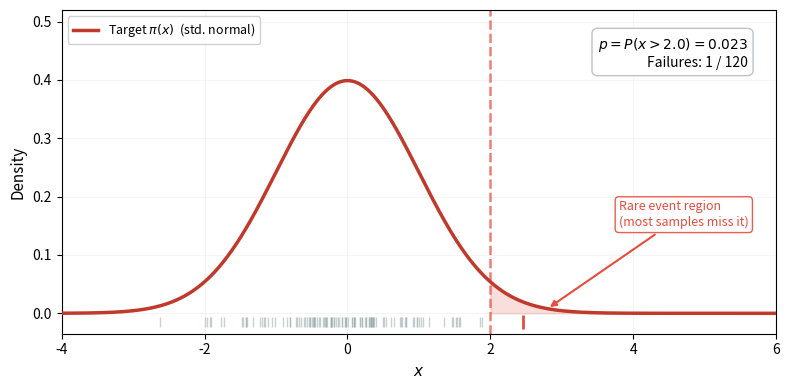
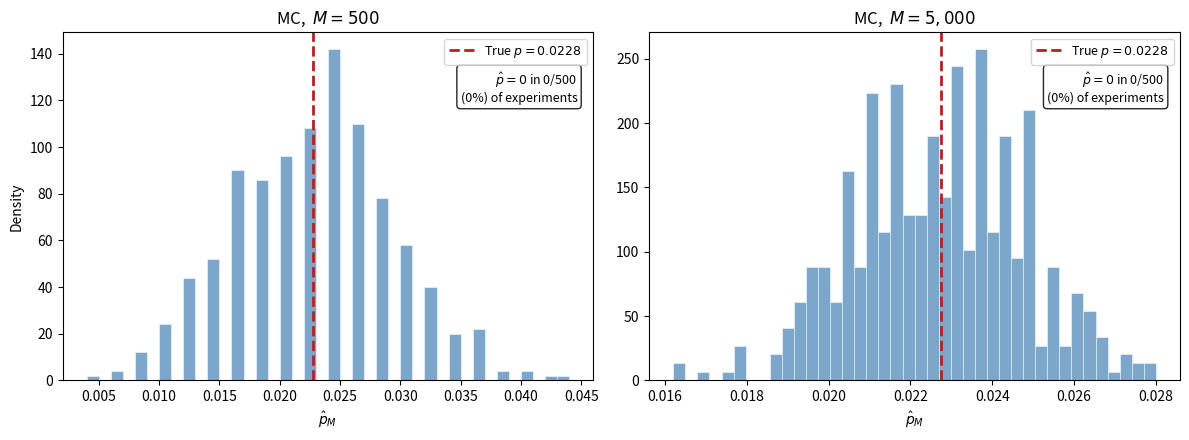
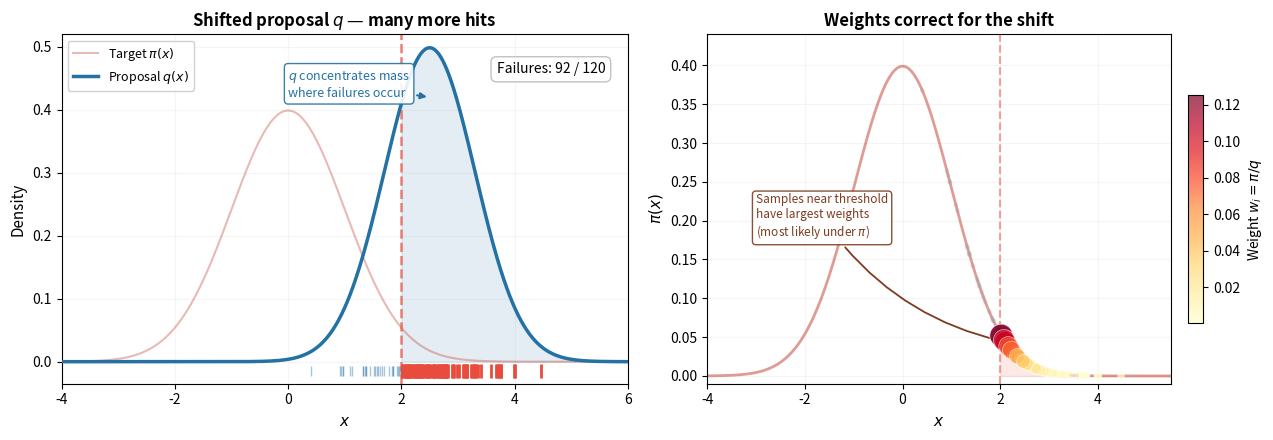

Source code (Python) for these figures, in order: (Note: this script raises an exception after producing the figures.)
# Run this cell if using Google Colab or if pyapprox is not installed locally
try:
    import pyapprox
except ImportError:
    !pip install "pyapprox[all]" -q
    # If the PyPI install fails, uncomment the line below to install from source:
    # !pip install "pyapprox[all] @ git+https://github.com/sandialabs/pyapprox.git" -q

#| echo: false
import numpy as np
import matplotlib.pyplot as plt
from scipy import stats
from scipy.stats import norm as sp_norm

threshold_1d = 2.0
true_p_1d = sp_norm.sf(threshold_1d)

np.random.seed(42)
n_vis = 120
mc_vis = np.random.normal(0, 1, n_vis)
mc_fail_vis = mc_vis > threshold_1d

x_plot = np.linspace(-4, 6, 1000)
p_pdf = sp_norm.pdf(x_plot, 0, 1)

#| echo: false
#| fig-cap: "120 samples from the standard normal $\\pi$. The failure region $x > 2$ (shaded red) sits in the far tail where $\\pi$ has almost no mass. Only 1 sample (red tick mark) lands past the threshold --- the other 119 contribute nothing to the failure probability estimate."
#| label: fig-mc-samples-1d

fig, ax = plt.subplots(figsize=(8, 4))

ax.fill_between(x_plot, p_pdf, where=(x_plot >= threshold_1d), alpha=0.18,
                color="#e74c3c", zorder=1)
ax.plot(x_plot, p_pdf, color="#c0392b", lw=2.5, zorder=3,
        label=r"Target $\pi(x)$  (std. normal)")
ax.axvline(threshold_1d, color="#e74c3c", lw=1.8, ls="--", alpha=0.7, zorder=2)

y_tick = -0.015
ax.scatter(mc_vis[~mc_fail_vis], np.full((~mc_fail_vis).sum(), y_tick),
           marker="|", s=50, color="#95a5a6", alpha=0.5, linewidths=1, zorder=4)
ax.scatter(mc_vis[mc_fail_vis], np.full(mc_fail_vis.sum(), y_tick),
           marker="|", s=90, color="#e74c3c", linewidths=2, zorder=5)

n_hits = mc_fail_vis.sum()
ax.text(0.96, 0.92,
        f"$p = P(x > {threshold_1d}) = {true_p_1d:.3f}$\n"
        f"Failures: {n_hits} / {n_vis}",
        transform=ax.transAxes, ha="right", va="top", fontsize=10,
        bbox=dict(boxstyle="round,pad=0.4", fc="white", ec="#bdc3c7"))

ax.annotate(
    "Rare event region\n(most samples miss it)",
    xy=(2.8, 0.008), xytext=(3.8, 0.15),
    fontsize=9, color="#e74c3c",
    arrowprops=dict(arrowstyle="-|>", color="#e74c3c", lw=1.5),
    bbox=dict(boxstyle="round,pad=0.3", fc="white", ec="#e74c3c", alpha=0.9),
)

ax.set_xlabel("$x$", fontsize=11)
ax.set_ylabel("Density", fontsize=11)
ax.set_xlim(-4, 6)
ax.set_ylim(-0.035, 0.52)
ax.legend(fontsize=9, loc="upper left", framealpha=0.9)
ax.grid(True, alpha=0.12)
plt.tight_layout()
plt.show()

#| echo: false

n_reps = 500

def mc_failure_estimates_1d(threshold, M, n_reps):
    """Run n_reps MC experiments for P(x > threshold), x ~ N(0,1)."""
    estimates = np.empty(n_reps)
    for i in range(n_reps):
        np.random.seed(i)
        samples = np.random.normal(0, 1, M)
        estimates[i] = np.mean(samples > threshold)
    return estimates

estimates_500_1d = mc_failure_estimates_1d(threshold_1d, 500, n_reps)
estimates_5000_1d = mc_failure_estimates_1d(threshold_1d, 5000, n_reps)

#| echo: false
#| fig-cap: "MC estimates of $P(x > 2)$ from 500 independent experiments. Left: $M = 500$ --- many experiments see zero failures, producing $\\hat{p} = 0$ (the tall spike at the origin). Right: $M = 5{,}000$ --- fewer zeros, but estimates still scatter widely around the true value (red dashed line)."
#| label: fig-mc-failure-histogram

fig, (ax1, ax2) = plt.subplots(1, 2, figsize=(12, 4.5), sharey=False)

for ax, ests, M_lab in [(ax1, estimates_500_1d, 500), (ax2, estimates_5000_1d, 5000)]:
    ax.hist(ests, bins=40, density=True, alpha=0.7, color="steelblue",
            edgecolor="white", linewidth=0.5)
    ax.axvline(true_p_1d, color="firebrick", linestyle="--", linewidth=2,
               label=f"True $p = {true_p_1d:.4f}$")
    n_zeros = np.sum(ests == 0)
    ax.set_title(f"MC,  $M = {M_lab:,}$", fontsize=12)
    ax.set_xlabel(r"$\hat{p}_M$")
    ax.legend(fontsize=9)
    ax.text(0.97, 0.80,
            f"$\\hat{{p}} = 0$ in {n_zeros}/{n_reps}\n"
            f"({100 * n_zeros / n_reps:.0f}%) of experiments",
            transform=ax.transAxes, ha="right", fontsize=9,
            bbox=dict(boxstyle="round,pad=0.3", fc="white", alpha=0.85))

ax1.set_ylabel("Density")
plt.tight_layout()
plt.show()

#| echo: false
#| fig-cap: "The importance sampling fix, continuing the 1D example from @fig-mc-samples-1d. **(Left)** A shifted proposal $q$ (blue, centered at 2.5) places most of its mass past the threshold. Of 120 samples, the majority now land in the failure region --- compare to the single hit in @fig-mc-samples-1d. **(Right)** But we can't just count them: they were drawn from $q$, not $\\pi$. Each sample is placed on the target density $\\pi$ and sized by its importance weight $w_i = \\pi(x_i) / q(x_i)$. Samples near the threshold carry the largest weights (dark red, large markers) because they are relatively most probable under $\\pi$. Samples deep in the tail, where $\\pi$ is negligible, are downweighted (yellow, small markers)."
#| label: fig-is-fix

np.random.seed(42)
n_vis = 120

q_mean = 2.5
q_std = 0.8

q_pdf = sp_norm.pdf(x_plot, q_mean, q_std)

is_vis = np.random.normal(q_mean, q_std, n_vis)
is_fail_vis = is_vis > threshold_1d

weights_vis = sp_norm.pdf(is_vis, 0, 1) / sp_norm.pdf(is_vis, q_mean, q_std)

fig, (ax_b, ax_c) = plt.subplots(1, 2, figsize=(13, 4.5))

# --- Left panel: proposal q with samples ---
ax_b.fill_between(x_plot, q_pdf, where=(x_plot >= threshold_1d), alpha=0.12,
                   color="#2471a3", zorder=1)
ax_b.plot(x_plot, p_pdf, color="#c0392b", lw=1.5, alpha=0.35, zorder=2,
          label=r"Target $\pi(x)$")
ax_b.plot(x_plot, q_pdf, color="#2471a3", lw=2.5, zorder=3,
          label=r"Proposal $q(x)$")
ax_b.axvline(threshold_1d, color="#e74c3c", lw=1.8, ls="--", alpha=0.7, zorder=2)

y_tick = -0.015
ax_b.scatter(is_vis[~is_fail_vis], np.full((~is_fail_vis).sum(), y_tick),
             marker="|", s=50, color="#2471a3", alpha=0.4, linewidths=1, zorder=4)
ax_b.scatter(is_vis[is_fail_vis], np.full(is_fail_vis.sum(), y_tick),
             marker="|", s=90, color="#e74c3c", linewidths=2, zorder=5)

n_is_hits = is_fail_vis.sum()
ax_b.text(0.96, 0.92,
          f"Failures: {n_is_hits} / {n_vis}",
          transform=ax_b.transAxes, ha="right", va="top", fontsize=10,
          bbox=dict(boxstyle="round,pad=0.4", fc="white", ec="#bdc3c7"))

ax_b.annotate(
    "$q$ concentrates mass\nwhere failures occur",
    xy=(2.5, 0.42), xytext=(0.0, 0.42),
    fontsize=9, color="#2471a3",
    arrowprops=dict(arrowstyle="-|>", color="#2471a3", lw=1.5),
    bbox=dict(boxstyle="round,pad=0.3", fc="white", ec="#2471a3", alpha=0.9),
)

ax_b.set_title("Shifted proposal $q$ — many more hits",
               fontsize=12, fontweight="bold")
ax_b.set_xlabel("$x$", fontsize=11)
ax_b.set_ylabel("Density", fontsize=11)
ax_b.set_xlim(-4, 6)
ax_b.set_ylim(-0.035, 0.52)
ax_b.legend(fontsize=9, loc="upper left", framealpha=0.9)
ax_b.grid(True, alpha=0.12)

# --- Right panel: weighted samples on pi ---
ax_c.fill_between(x_plot, p_pdf, where=(x_plot >= threshold_1d), alpha=0.12,
                   color="#e74c3c", zorder=1)
ax_c.plot(x_plot, p_pdf, color="#c0392b", lw=2, alpha=0.5, zorder=2)
ax_c.axvline(threshold_1d, color="#e74c3c", lw=1.5, ls="--", alpha=0.5, zorder=2)

# Safe IS samples: small gray
ax_c.scatter(is_vis[~is_fail_vis],
             sp_norm.pdf(is_vis[~is_fail_vis], 0, 1),
             s=12, alpha=0.25, color="#95a5a6", edgecolors="none", zorder=4)

# Failure IS samples: sized by weight
w_fail = weights_vis[is_fail_vis]
w_sizes = 20 + 250 * (w_fail / w_fail.max())
sc = ax_c.scatter(is_vis[is_fail_vis],
                  sp_norm.pdf(is_vis[is_fail_vis], 0, 1),
                  s=w_sizes, alpha=0.7, c=w_fail, cmap="YlOrRd",
                  edgecolors="white", linewidth=0.5, zorder=5)
cbar = fig.colorbar(sc, ax=ax_c, shrink=0.65, pad=0.03, aspect=15)
cbar.set_label(r"Weight $w_i = \pi / q$", fontsize=10)

ax_c.annotate(
    "Samples near threshold\nhave largest weights\n(most likely under $\\pi$)",
    xy=(2.1, sp_norm.pdf(2.1, 0, 1)), xytext=(-3.0, 0.18),
    fontsize=8.5, color="#7d3c1f",
    arrowprops=dict(arrowstyle="-|>", color="#7d3c1f", lw=1.3,
                    connectionstyle="arc3,rad=0.2"),
    bbox=dict(boxstyle="round,pad=0.3", fc="white", ec="#7d3c1f", alpha=0.9),
)

ax_c.set_title("Weights correct for the shift",
               fontsize=12, fontweight="bold")
ax_c.set_xlabel("$x$", fontsize=11)
ax_c.set_ylabel(r"$\pi(x)$", fontsize=11)
ax_c.set_xlim(-4, 5.5)
ax_c.set_ylim(-0.01, 0.44)
ax_c.grid(True, alpha=0.12)

plt.tight_layout()
plt.show()

from pyapprox.util.backends.numpy import NumpyBkd
from pyapprox.benchmarks.instances.analytic.cantilever_beam import (
    cantilever_beam_1d_analytical,
)

bkd = NumpyBkd()

benchmark = cantilever_beam_1d_analytical(bkd)
model = benchmark.function()
variable = benchmark.prior()

print(f"Number of uncertain parameters: {model.nvars()}")
print(f"Number of QoIs: {model.nqoi()}")

#| echo: false
from pyapprox.surrogates.quadrature import (
    TensorProductQuadratureRule,
    gauss_quadrature_rule,
)

nquad = 40
marginals = variable.marginals()
quad_rules = [lambda n, m=m: gauss_quadrature_rule(m, n, bkd) for m in marginals]

quad_rule = TensorProductQuadratureRule(bkd, quad_rules, [nquad] * len(marginals))
quad_pts, quad_wts = quad_rule()

qoi_quad = model(quad_pts)[0]  # tip deflection

# Choose a threshold in the upper tail of the deflection distribution
# using quadrature-weighted CDF evaluation.
# Search for a threshold that gives true p ≈ 0.005
# by evaluating P(QoI > c) via quadrature at many candidate thresholds.
qoi_np = bkd.to_numpy(qoi_quad)
wts_np = bkd.to_numpy(quad_wts)
candidates = np.linspace(np.percentile(qoi_np, 95), np.max(qoi_np), 200)
probs = np.array([
    float(np.dot(wts_np, (qoi_np > c).astype(float))) for c in candidates
])

# Pick the threshold closest to the target failure probability
target_p = 0.005
threshold = float(candidates[np.argmin(np.abs(probs - target_p))])

# True failure probability via quadrature
indicator = bkd.asarray((qoi_np > threshold).astype(float))
true_p = bkd.to_float(bkd.sum(quad_wts * indicator))

print(f"Failure threshold c:         {threshold:.6f}")
print(f"True failure probability p:  {true_p:.6f}")
print(f"Samples needed for 10% relative SE (MC): {int(100 / true_p):,}")

#| echo: false
#| fig-cap: "The beam's input space with tip deflection shown as a contour map. The failure region $\\delta_{\\text{tip}} > c$ (red shading) occupies a small fraction of the prior's support. Of $M = 2{,}000$ prior samples, only a handful (red diamonds) land in the failure region --- the rest (blue dots) contribute zero to the failure probability estimate."
#| label: fig-failure-region

# Evaluate model on a grid for the contour plot
n_grid = 100
marginal_list = variable.marginals()

# Extract bounds directly from the marginals
x1_lo, x1_hi = marginal_list[0].bounds()
x2_lo, x2_hi = marginal_list[1].bounds()

x1_grid = np.linspace(x1_lo, x1_hi, n_grid)
x2_grid = np.linspace(x2_lo, x2_hi, n_grid)
X1, X2 = np.meshgrid(x1_grid, x2_grid)
grid_pts = bkd.asarray(np.vstack([X1.ravel(), X2.ravel()]))
grid_qoi = bkd.to_numpy(model(grid_pts)[0]).reshape(n_grid, n_grid)

# Draw prior samples and classify
np.random.seed(42)
M_vis = 2000
samples_vis = variable.rvs(M_vis)
qoi_vis = bkd.to_numpy(model(samples_vis)[0])
fail_mask = qoi_vis > threshold

fig, ax = plt.subplots(figsize=(8, 6))

# Contour of tip deflection
cf = ax.contourf(X1, X2, grid_qoi, levels=30, cmap="YlOrRd", alpha=0.6)
ax.contour(X1, X2, grid_qoi, levels=[threshold], colors="firebrick",
           linewidths=2.5, linestyles="--")

# Shade failure region
ax.contourf(X1, X2, grid_qoi, levels=[threshold, grid_qoi.max()],
            colors=["firebrick"], alpha=0.15)

# Prior samples
samples_vis_np = bkd.to_numpy(samples_vis)
ax.scatter(samples_vis_np[0, ~fail_mask], samples_vis_np[1, ~fail_mask],
           s=6, alpha=0.3, color="steelblue", edgecolors="none",
           label=f"Safe ({int((~fail_mask).sum())})")
ax.scatter(samples_vis_np[0, fail_mask], samples_vis_np[1, fail_mask],
           s=30, alpha=0.9, color="firebrick", edgecolors="white",
           linewidth=0.5, marker="D",
           label=f"Failure ({int(fail_mask.sum())})")

ax.set_xlabel(r"$E_1$", fontsize=12)
ax.set_ylabel(r"$E_2$", fontsize=12)
ax.set_title(r"Failure region: $\delta_{\mathrm{tip}} > c$", fontsize=13)
ax.legend(fontsize=10, loc="upper right")

cbar = fig.colorbar(cf, ax=ax, label=r"$\delta_{\mathrm{tip}}$")

plt.tight_layout()
plt.show()

# Identify the approximate center of the failure region
# using the prior samples that exceeded the threshold
fail_samples = samples_vis_np[:, fail_mask]
if fail_samples.shape[1] > 0:
    shift_center = np.mean(fail_samples, axis=1)
else:
    # Fallback: use the point with the highest QoI value
    shift_center = samples_vis_np[:, np.argmax(qoi_vis)]

print(f"Approximate failure region center: {shift_center}")

# Build the biasing distribution q as a product of independent
# truncated normals centered near the failure region, truncated
# to the prior's support bounds.

# Extract prior support bounds from the marginals
marginal_list = variable.marginals()
prior_bounds = [m.bounds() for m in marginal_list]

# Define biasing distribution: truncated normal per dimension
# Spread chosen to cover the failure region without being too narrow
is_spread_factor = 0.15  # fraction of support width

def log_q_pdf(theta, shift_center, bounds, spread_factor):
    """Log-pdf of the biasing distribution (product of truncated normals)."""
    log_pdf = 0.0
    for d in range(len(shift_center)):
        lo, hi = bounds[d]
        sigma = spread_factor * (hi - lo)
        a, b = (lo - shift_center[d]) / sigma, (hi - shift_center[d]) / sigma
        log_pdf += stats.truncnorm.logpdf(
            theta[d], a, b, loc=shift_center[d], scale=sigma
        )
    return log_pdf

def sample_q(M, shift_center, bounds, spread_factor, rng):
    """Draw M samples from the biasing distribution."""
    nvars = len(shift_center)
    samples = np.empty((nvars, M))
    for d in range(nvars):
        lo, hi = bounds[d]
        sigma = spread_factor * (hi - lo)
        a, b = (lo - shift_center[d]) / sigma, (hi - shift_center[d]) / sigma
        samples[d] = stats.truncnorm.rvs(
            a, b, loc=shift_center[d], scale=sigma, size=M,
            random_state=rng,
        )
    return samples

def log_prior_pdf(theta, variable, bkd):
    """Log-pdf of the prior (IndependentJoint) evaluated at theta."""
    # variable.logpdf expects shape (nvars, nsamples) and returns (1, nsamples)
    log_pdf_arr = variable.logpdf(bkd.asarray(theta))
    return bkd.to_numpy(log_pdf_arr).ravel()

#| echo: false
#| fig-cap: "Left: $M = 500$ samples from the prior $\\pi$ --- few reach the failure region. Right: $M = 500$ samples from the biasing distribution $q$ (truncated normal centered near the failure boundary). Many more samples land in the failure region. Marker size is proportional to the importance weight $w_i = \\pi(\\boldsymbol{\\theta}^{(i)}) / q(\\boldsymbol{\\theta}^{(i)})$; samples far from the prior center receive smaller weights."
#| label: fig-is-biasing-visual

M_is_vis = 500

# Prior samples
np.random.seed(99)
s_prior = bkd.to_numpy(variable.rvs(M_is_vis))
q_prior = bkd.to_numpy(model(bkd.asarray(s_prior))[0])
fail_prior = q_prior > threshold

# IS samples
rng_is = np.random.RandomState(99)
s_is = sample_q(M_is_vis, shift_center, prior_bounds, is_spread_factor, rng_is)
q_is_vals = bkd.to_numpy(model(bkd.asarray(s_is))[0])
fail_is = q_is_vals > threshold

# Compute importance weights
log_w = log_prior_pdf(s_is, variable, bkd) - log_q_pdf(
    s_is, shift_center, prior_bounds, is_spread_factor
)
w = np.exp(log_w - np.max(log_w))  # stabilize for visualization
w_sizes = 5 + 80 * (w / w.max())   # map to marker sizes

fig, (ax1, ax2) = plt.subplots(1, 2, figsize=(13, 5.5))

# Left: prior samples
ax1.contourf(X1, X2, grid_qoi, levels=[threshold, grid_qoi.max()],
             colors=["firebrick"], alpha=0.1)
ax1.contour(X1, X2, grid_qoi, levels=[threshold], colors="firebrick",
            linewidths=2, linestyles="--")
ax1.scatter(s_prior[0, ~fail_prior], s_prior[1, ~fail_prior],
            s=10, alpha=0.4, color="steelblue", edgecolors="none")
ax1.scatter(s_prior[0, fail_prior], s_prior[1, fail_prior],
            s=30, alpha=0.9, color="firebrick", marker="D",
            edgecolors="white", linewidth=0.5)
ax1.set_title(f"Prior $\\pi$  (failures: {int(fail_prior.sum())}/{M_is_vis})",
              fontsize=12)
ax1.set_xlabel(r"$E_1$")
ax1.set_ylabel(r"$E_2$")
ax1.grid(True, alpha=0.2)

# Right: IS samples with weight-scaled markers
ax2.contourf(X1, X2, grid_qoi, levels=[threshold, grid_qoi.max()],
             colors=["firebrick"], alpha=0.1)
ax2.contour(X1, X2, grid_qoi, levels=[threshold], colors="firebrick",
            linewidths=2, linestyles="--")
ax2.scatter(s_is[0, ~fail_is], s_is[1, ~fail_is],
            s=w_sizes[~fail_is], alpha=0.4, color="darkorange",
            edgecolors="none")
ax2.scatter(s_is[0, fail_is], s_is[1, fail_is],
            s=w_sizes[fail_is], alpha=0.9, color="firebrick",
            marker="D", edgecolors="white", linewidth=0.5)
ax2.set_title(f"Biasing $q$  (failures: {int(fail_is.sum())}/{M_is_vis})",
              fontsize=12)
ax2.set_xlabel(r"$E_1$")
ax2.set_ylabel(r"$E_2$")
ax2.grid(True, alpha=0.2)

plt.tight_layout()
plt.show()

#| echo: false
def mc_failure_estimates(variable, model, threshold, M, n_reps, bkd):
    """Run n_reps MC experiments, each with M samples."""
    estimates = np.empty(n_reps)
    for i in range(n_reps):
        np.random.seed(i)
        s = variable.rvs(M)
        q = bkd.to_numpy(model(s)[0])
        estimates[i] = np.mean(q > threshold)
    return estimates

estimates_500 = mc_failure_estimates(variable, model, threshold, 500, n_reps, bkd)
estimates_5000 = mc_failure_estimates(variable, model, threshold, 5000, n_reps, bkd)

def is_failure_estimates(model, variable, threshold, M, n_reps,
                         shift_center, bounds, spread_factor, bkd):
    """Run n_reps IS experiments, each with M samples."""
    estimates = np.empty(n_reps)
    for i in range(n_reps):
        rng = np.random.RandomState(i + 100000)
        s = sample_q(M, shift_center, bounds, spread_factor, rng)
        # Evaluate model using bkd arrays
        s_bkd = bkd.asarray(s)
        q_vals = bkd.to_numpy(model(s_bkd)[0])
        indicator = (q_vals > threshold).astype(float)

        # Importance weights: pi(theta) / q(theta)
        log_w = log_prior_pdf(s, variable, bkd) - log_q_pdf(
            s, shift_center, bounds, spread_factor
        )
        w = np.exp(log_w)
        estimates[i] = np.mean(indicator * w)
    return estimates

is_estimates_500 = is_failure_estimates(
    model, variable, threshold, 500, n_reps,
    shift_center, prior_bounds, is_spread_factor, bkd,
)

#| echo: false
#| fig-cap: "Failure probability estimates from 500 experiments with $M = 500$ samples each. Left: standard MC --- wide spread with many zero estimates. Right: importance sampling with a shifted truncated normal --- dramatically narrower, no zeros, centered on the true probability."
#| label: fig-is-vs-mc-histogram

fig, (ax1, ax2) = plt.subplots(1, 2, figsize=(12, 4.5))

# Shared x-limits so the width difference is visually obvious
all_ests = np.concatenate([estimates_500, is_estimates_500])
xlim = (min(0, all_ests.min()) - 0.001, all_ests.max() + 0.001)

# MC panel (reuse estimates_500 from earlier)
ax1.hist(estimates_500, bins=40, density=True, alpha=0.7,
         color="steelblue", edgecolor="white", linewidth=0.5)
ax1.axvline(true_p, color="firebrick", linestyle="--", linewidth=2,
            label=f"True $p$")
n_zeros_mc = np.sum(estimates_500 == 0)
ax1.set_title(f"MC,  $M = 500$", fontsize=12)
ax1.set_xlabel(r"$\hat{p}$")
ax1.set_ylabel("Density")
ax1.set_xlim(xlim)
ax1.legend(fontsize=9)
ax1.text(0.97, 0.80,
         f"std = {np.std(estimates_500):.2e}\n"
         f"zeros: {n_zeros_mc}/{n_reps}",
         transform=ax1.transAxes, ha="right", fontsize=9,
         bbox=dict(boxstyle="round,pad=0.3", fc="white", alpha=0.85))

# IS panel
ax2.hist(is_estimates_500, bins=40, density=True, alpha=0.7,
         color="seagreen", edgecolor="white", linewidth=0.5)
ax2.axvline(true_p, color="firebrick", linestyle="--", linewidth=2,
            label=f"True $p$")
ax2.set_title(f"Importance Sampling,  $M = 500$", fontsize=12)
ax2.set_xlabel(r"$\hat{p}^{\mathrm{IS}}$")
ax2.set_xlim(xlim)
ax2.legend(fontsize=9)
ax2.text(0.97, 0.80,
         f"std = {np.std(is_estimates_500):.2e}\n"
         f"zeros: {np.sum(is_estimates_500 == 0)}/{n_reps}",
         transform=ax2.transAxes, ha="right", fontsize=9,
         bbox=dict(boxstyle="round,pad=0.3", fc="white", alpha=0.85))

plt.tight_layout()
plt.show()

#| echo: false
#| fig-cap: "Relative RMSE of the failure probability estimate vs. sample size. Both MC (blue) and IS (green) converge at $O(M^{-1/2})$ (parallel lines on the log-log plot), but the IS constant is orders of magnitude smaller. IS with $M = 100$ can achieve the same accuracy as MC with $M \\approx 50{,}000$."
#| label: fig-is-convergence

M_conv_values = [50, 100, 200, 500, 1000, 2000, 5000]
n_reps_conv = 300

rrmse_mc = []
rrmse_is = []

for M in M_conv_values:
    # MC
    mc_ests = mc_failure_estimates(variable, model, threshold, M, n_reps_conv, bkd)
    rrmse_mc.append(np.sqrt(np.mean((mc_ests - true_p)**2)) / true_p)

    # IS
    is_ests = is_failure_estimates(
        model, variable, threshold, M, n_reps_conv,
        shift_center, prior_bounds, is_spread_factor, bkd,
    )
    rrmse_is.append(np.sqrt(np.mean((is_ests - true_p)**2)) / true_p)

fig, ax = plt.subplots(figsize=(8, 5))

M_arr = np.array(M_conv_values, dtype=float)
ax.loglog(M_arr, rrmse_mc, "o-", color="steelblue", label="MC",
          markersize=6, linewidth=1.5)
ax.loglog(M_arr, rrmse_is, "D--", color="seagreen", label="Importance Sampling",
          markersize=6, linewidth=1.5)

# Reference slope
c_ref = rrmse_mc[0] * M_arr[0]**0.5
ax.loglog(M_arr, c_ref * M_arr**(-0.5), ":", color="gray", linewidth=1,
          label=r"$O(M^{-1/2})$")

ax.set_xlabel("Number of samples $M$", fontsize=12)
ax.set_ylabel("Relative RMSE", fontsize=12)
ax.set_title("Convergence: MC vs. Importance Sampling", fontsize=13)
ax.legend(fontsize=10)
ax.grid(True, which="both", alpha=0.2)
plt.tight_layout()
plt.show()

#| echo: false
#| fig-cap: "Histograms of log importance weights $\\log w_i$ for three biasing distributions, each with $M = 500$. Left: well-chosen $q$ near the failure boundary --- weights are moderate, ESS is high. Center: $q$ shifted too far past the failure region --- a few extreme weights dominate, ESS collapses. Right: $q$ with too-small spread --- similar degeneracy. The effective sample size (ESS) is shown in each panel."
#| label: fig-weight-degeneracy

# Three q choices: good, overshifted, too narrow
shift_configs = [
    ("Well-chosen $q$", shift_center, is_spread_factor),
]

# Overshifted: push the center further into the tail
prior_mean = np.array([
    0.5 * (lo + hi) for lo, hi in prior_bounds
])
overshifted_center = shift_center + 1.5 * (shift_center - prior_mean)
shift_configs.append(("Overshifted $q$", overshifted_center, is_spread_factor))

# Too narrow: same center but very small spread
shift_configs.append(("Too-narrow $q$", shift_center, is_spread_factor * 0.3))

M_deg = 500
fig, axes = plt.subplots(1, 3, figsize=(15, 4))
colors = ["seagreen", "darkorange", "firebrick"]

for ax, (label, center, spread), color in zip(axes, shift_configs, colors):
    rng = np.random.RandomState(42)
    s = sample_q(M_deg, center, prior_bounds, spread, rng)
    q_vals = bkd.to_numpy(model(bkd.asarray(s))[0])

    log_w = log_prior_pdf(s, variable, bkd) - log_q_pdf(
        s, center, prior_bounds, spread
    )
    w = np.exp(log_w)

    ess = (np.sum(w))**2 / np.sum(w**2)

    ax.hist(log_w, bins=40, density=True, alpha=0.7,
            color=color, edgecolor="white", linewidth=0.5)
    ax.set_title(label, fontsize=12)
    ax.set_xlabel(r"$\log\, w_i$")
    if ax == axes[0]:
        ax.set_ylabel("Density")
    ax.text(0.97, 0.85,
            f"ESS = {ess:.0f} / {M_deg}\n({100 * ess / M_deg:.0f}%)",
            transform=ax.transAxes, ha="right", fontsize=10,
            bbox=dict(boxstyle="round,pad=0.3", fc="white", alpha=0.85))

plt.tight_layout()
plt.show()
